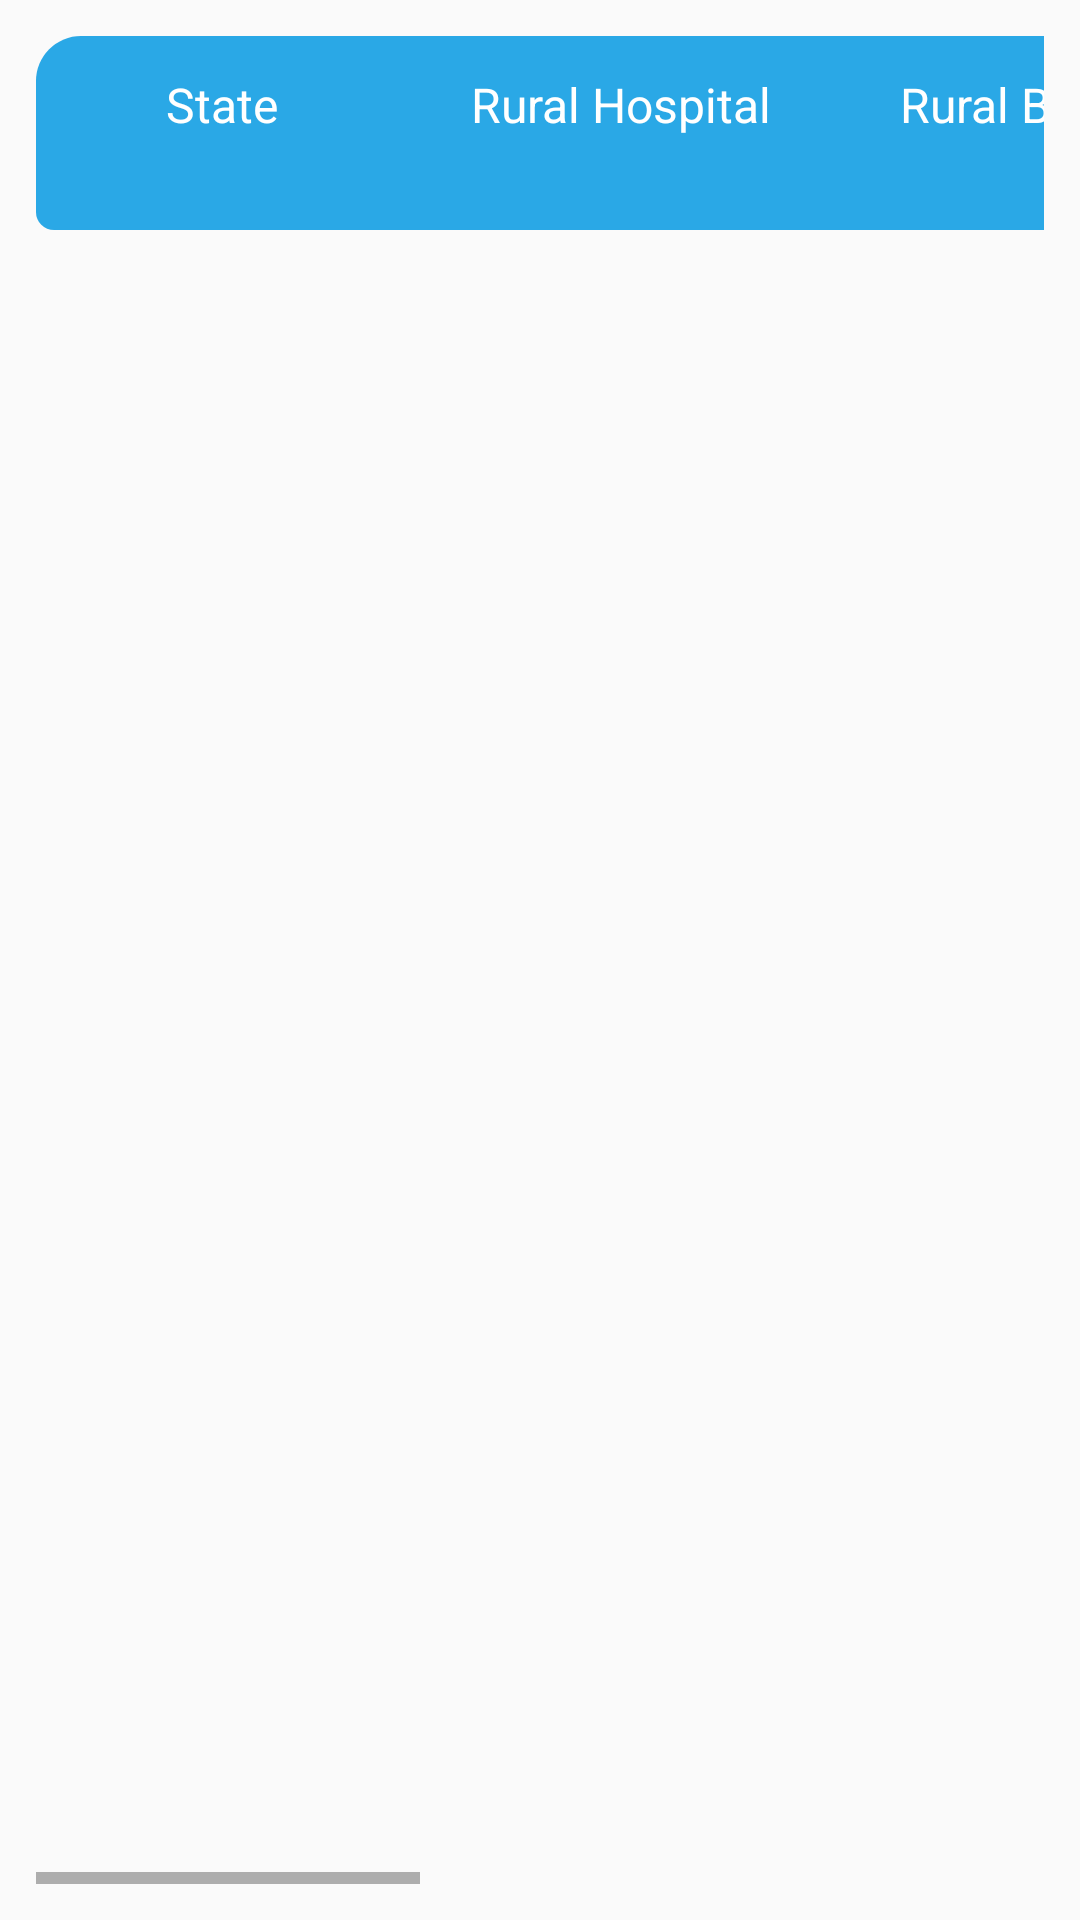

The Android layout XML behind this screen, and the referenced resources:
<!-- AndroidManifest.xml: application theme AppTheme -->
<!-- res/layout/fragment_hospital.xml -->
<?xml version="1.0" encoding="utf-8"?>
<androidx.constraintlayout.widget.ConstraintLayout
    xmlns:android="http://schemas.android.com/apk/res/android"
    xmlns:app="http://schemas.android.com/apk/res-auto"
    xmlns:tools="http://schemas.android.com/tools"
    android:layout_width="match_parent"
    android:layout_height="match_parent"
    android:padding="12dp">

    <ProgressBar
        android:id="@+id/progress_hospital"
        android:layout_width="70dp"
        android:layout_height="70dp"
        app:layout_constraintBottom_toBottomOf="parent"
        app:layout_constraintEnd_toEndOf="parent"
        app:layout_constraintStart_toStartOf="parent"
        app:layout_constraintTop_toTopOf="parent"
        android:visibility="invisible"/>


    <HorizontalScrollView
        android:id="@+id/horizontalScrollView"
        android:layout_width="match_parent"
        android:layout_height="match_parent"
        tools:layout_editor_absoluteX="8dp"
        tools:layout_editor_absoluteY="8dp">

        <RelativeLayout
            android:layout_width="match_parent"
            android:layout_height="match_parent">

            <LinearLayout
                android:id="@+id/liner_layout_waste"
                android:layout_width="match_parent"
                android:background="@drawable/heading_back"
                android:layout_height="wrap_content">

                <TextView
                    android:id="@+id/textView11"
                    android:layout_width="124dp"
                    android:layout_height="match_parent"
                    android:padding="12dp"
                    android:text="State"
                    android:textAlignment="center"
                    android:textColor="#FFFFFF"
                    android:textSize="16sp" />

                <TextView
                    android:id="@+id/textView12"
                    android:layout_width="142dp"
                    android:layout_height="match_parent"
                    android:padding="12dp"
                    android:text="Rural Hospital"
                    android:textAlignment="center"
                    android:textColor="#FFFFFF"
                    android:textSize="16sp" />

                <TextView
                    android:id="@+id/textView13"
                    android:layout_width="120dp"
                    android:layout_height="match_parent"

                    android:padding="12dp"
                    android:text="Rural Beds"
                    android:textAlignment="center"
                    android:textColor="#FFFFFF"
                    android:textSize="16sp" />

                <TextView
                    android:id="@+id/textView14"
                    android:layout_width="151dp"
                    android:layout_height="match_parent"

                    android:padding="12dp"
                    android:text="Urban Hospitals"
                    android:textAlignment="center"
                    android:textColor="#FFFFFF"
                    android:textSize="16sp" />

                <TextView
                    android:id="@+id/textView15"
                    android:layout_width="119dp"
                    android:layout_height="match_parent"

                    android:padding="12dp"
                    android:text="Urban Beds"
                    android:textAlignment="center"
                    android:textColor="#FFFFFF"
                    android:textSize="16sp" />

                <TextView
                    android:id="@+id/textView16"
                    android:layout_width="123dp"
                    android:layout_height="match_parent"

                    android:padding="12dp"
                    android:text="Total Hospitals"
                    android:textAlignment="center"
                    android:textColor="#FFFFFF"
                    android:textSize="16sp" />

                <TextView
                    android:id="@+id/textView17"
                    android:layout_width="104dp"
                    android:layout_height="match_parent"
                    android:padding="12dp"
                    android:text="Totals Beds"
                    android:textAlignment="center"
                    android:textColor="#FFFFFF"
                    android:textSize="16sp" />
            </LinearLayout>

            <androidx.recyclerview.widget.RecyclerView
                android:id="@+id/recycler_view_hospital"
                android:layout_width="883dp"
                android:layout_height="match_parent"
                android:layout_marginTop="6dp"

                android:layout_below="@+id/liner_layout_waste"
                tools:listitem="@layout/item_stats_hospital" />

        </RelativeLayout>


    </HorizontalScrollView>

</androidx.constraintlayout.widget.ConstraintLayout>
<!-- res/layout/item_stats_hospital.xml (included above) -->
<?xml version="1.0" encoding="utf-8"?>
<androidx.constraintlayout.widget.ConstraintLayout xmlns:android="http://schemas.android.com/apk/res/android"
    xmlns:app="http://schemas.android.com/apk/res-auto"
    xmlns:tools="http://schemas.android.com/tools"
    android:layout_width="883dp"
    android:background="@drawable/back_item"
    android:layout_marginTop="12dp"
    android:layout_height="wrap_content"
    >
    <LinearLayout
        android:layout_width="match_parent"
        android:layout_height="match_parent"
        android:padding="10dp"
        >

        <TextView
            android:id="@+id/textView_state"
            android:layout_width="124dp"
            android:layout_height="match_parent"
            android:padding="8dp"
            android:text="andra pradesh"
            android:textAlignment="center"
            android:textStyle="bold" />

        <TextView
            android:id="@+id/textView_rural"
            android:layout_width="142dp"
            android:layout_height="match_parent"
            android:padding="8dp"
            android:text="32423"
            android:textAlignment="center"
            android:textSize="12sp"
            android:textStyle="bold" />

        <TextView
            android:id="@+id/textView_rural_beds"
            android:layout_width="120dp"
            android:layout_height="match_parent"
            android:padding="8dp"
            android:text="2343 "
            android:textAlignment="center"
            android:textSize="12sp"
            android:textStyle="bold" />

        <TextView
            android:id="@+id/textView_urban"
            android:layout_width="151dp"
            android:layout_height="match_parent"
            android:padding="8dp"
            android:text="3423"
            android:textAlignment="center"
            android:textSize="12sp"
            android:textStyle="bold" />

        <TextView
            android:id="@+id/textView_urban_beds"
            android:layout_width="119dp"
            android:layout_height="match_parent"
            android:padding="8dp"
            android:text="234234"
            android:textAlignment="center"
            android:textSize="12sp"
            android:textStyle="bold" />

        <TextView
            android:id="@+id/textView_total"
            android:layout_width="123dp"
            android:layout_height="wrap_content"
            android:padding="8dp"
            android:text="234324"
            android:textAlignment="center"
            android:textSize="12sp"
            android:textStyle="bold" />

        <TextView
            android:id="@+id/textView_total_state_wise"
            android:layout_width="104dp"
            android:layout_height="match_parent"
            android:padding="8dp"
            android:text="23432"
            android:textAlignment="center"
            android:textSize="12sp"
            android:textStyle="bold" />
    </LinearLayout>

</androidx.constraintlayout.widget.ConstraintLayout>
<!-- resources referenced by this layout -->
<resources>
  <!-- drawable back_item (drawable) -->
  <?xml version="1.0" encoding="utf-8"?>
  <shape xmlns:android="http://schemas.android.com/apk/res/android"
      android:shape="rectangle">
  
      <corners
          android:radius="12dp"
          />
      <solid
          android:color="#D4E7F7"/>
  
  </shape>
  <!-- drawable heading_back (drawable) -->
  <?xml version="1.0" encoding="utf-8"?>
  <shape xmlns:android="http://schemas.android.com/apk/res/android" android:shape="rectangle">
     <gradient
         android:startColor="#2AA8E6"
         android:endColor="#2AA8E6"/>
      <corners
          android:topLeftRadius="15dp"
          android:topRightRadius="15dp"
          android:bottomLeftRadius="6dp"
          android:bottomRightRadius="6dp"
          />
  
  
  </shape>
  <style name="AppTheme" parent="Theme.AppCompat.Light.DarkActionBar">
          
          <item name="colorPrimary">@color/colorPrimary</item>
          <item name="colorPrimaryDark">#2C292B</item>
          <item name="colorAccent">@color/colorAccent</item>
      </style>
  <color name="colorPrimary">#6200EE</color>
  <color name="colorAccent">#03DAC5</color>
</resources>
